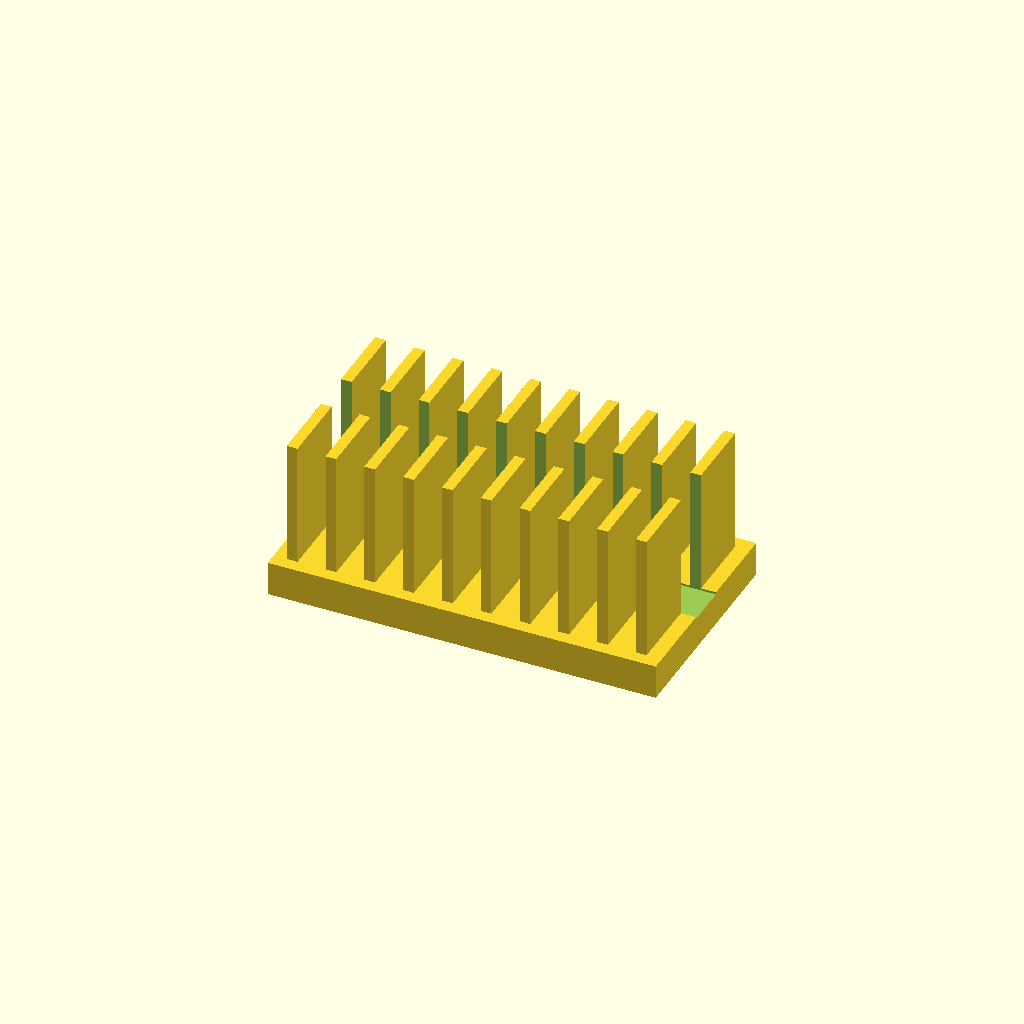
Cell 1: the model at its default parameters.
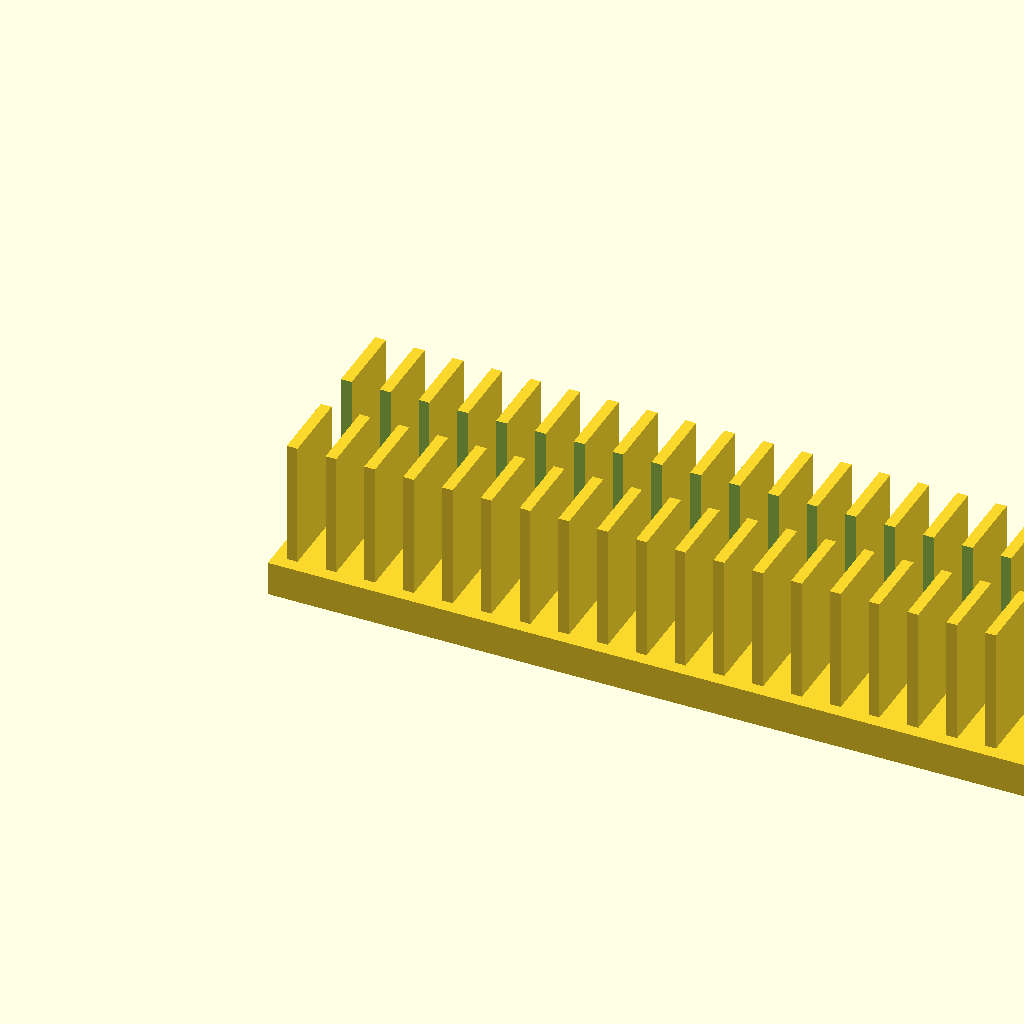
Cell 2: base_l = 180 (everything else at default).
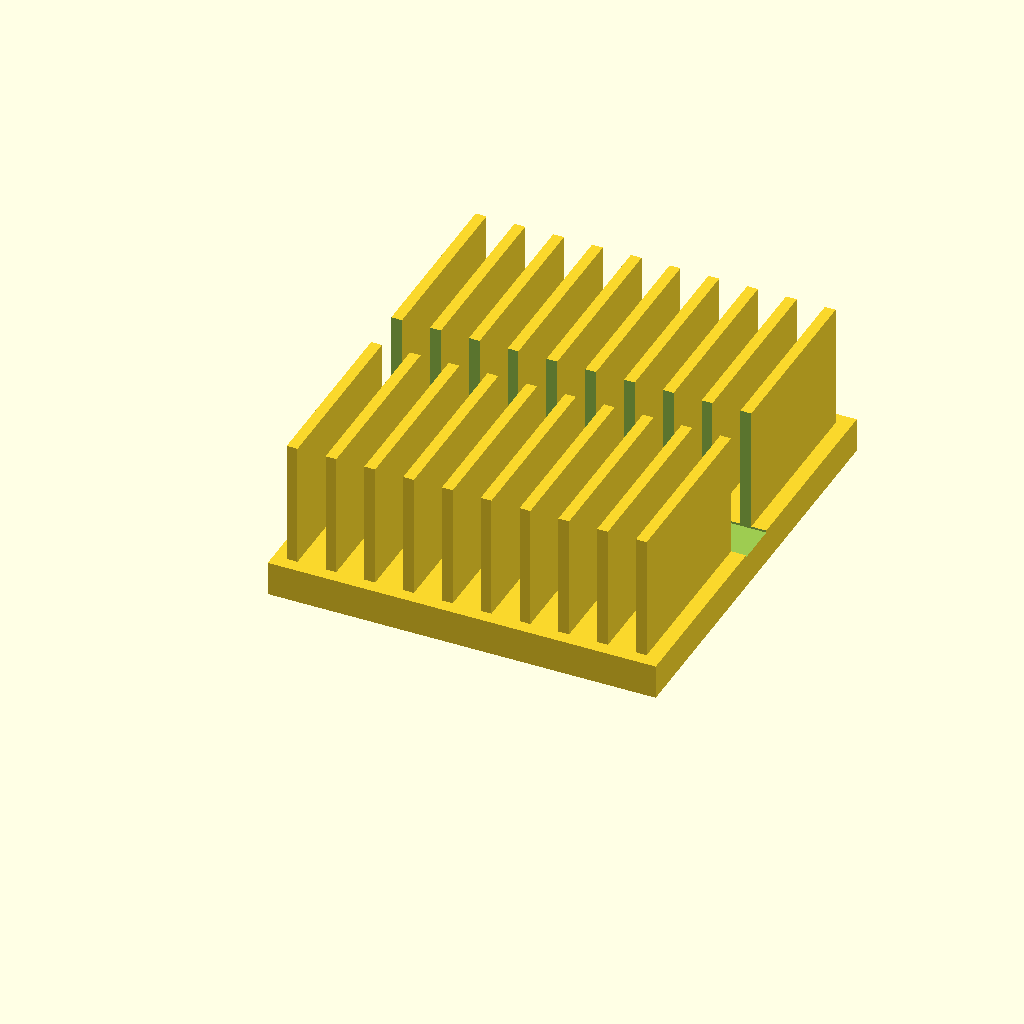
Cell 3: the same model with base_w = 100.
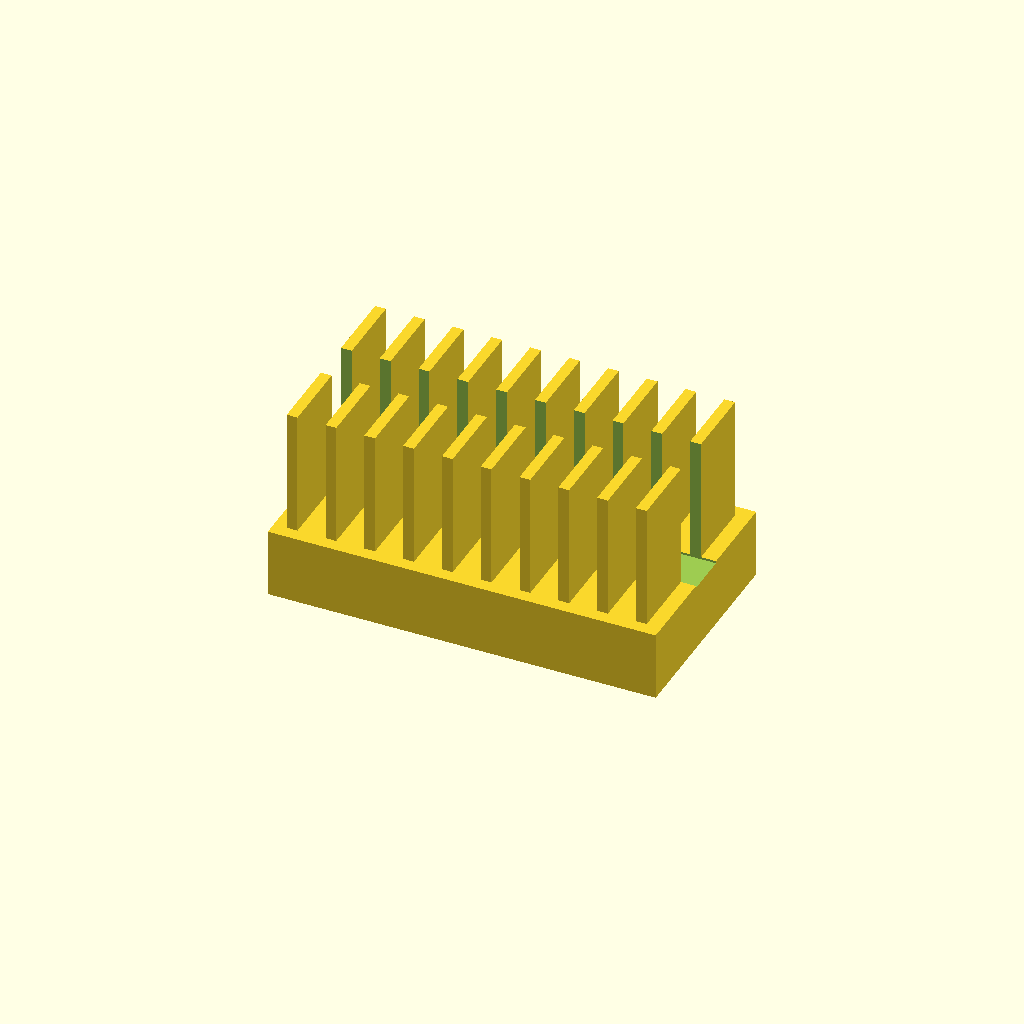
Cell 4: base_t = 16 (everything else at default).
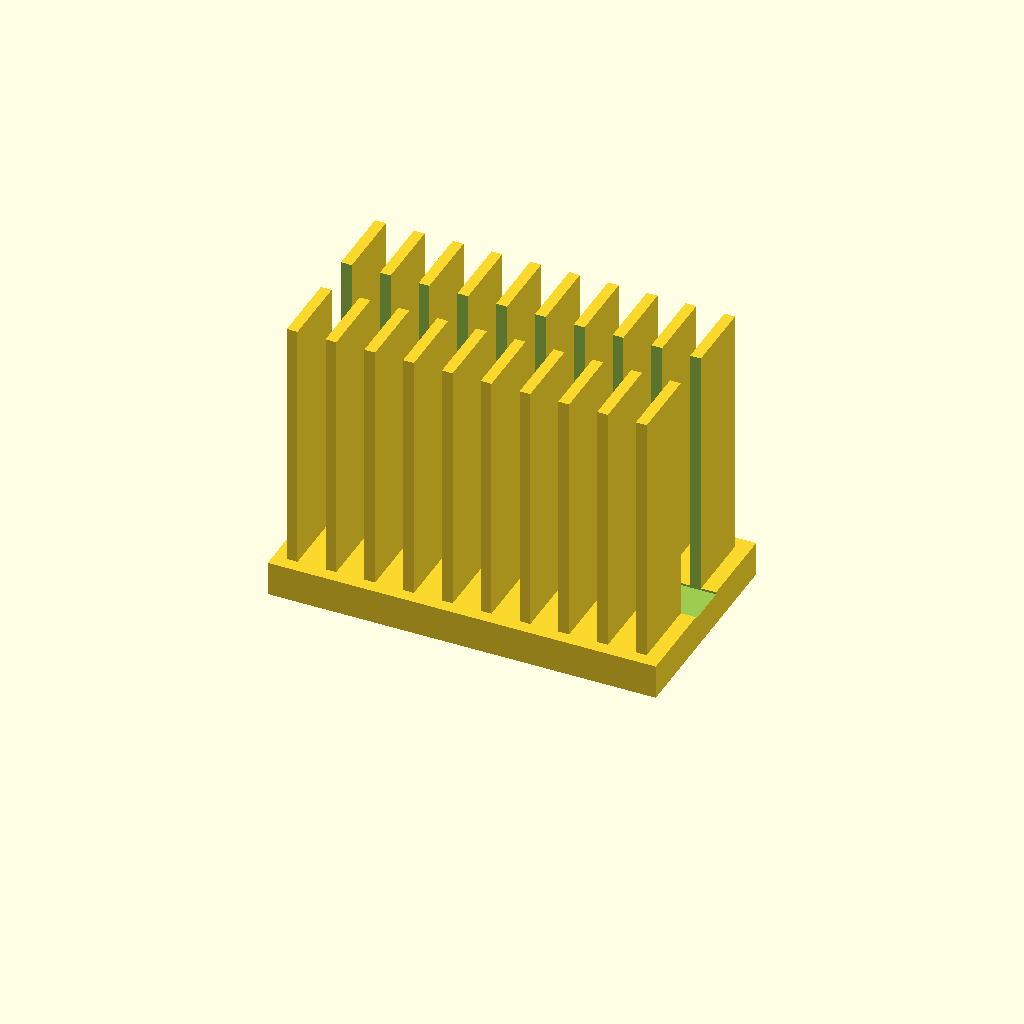
Cell 5 — fin_h set to 60, the other parameters unchanged.
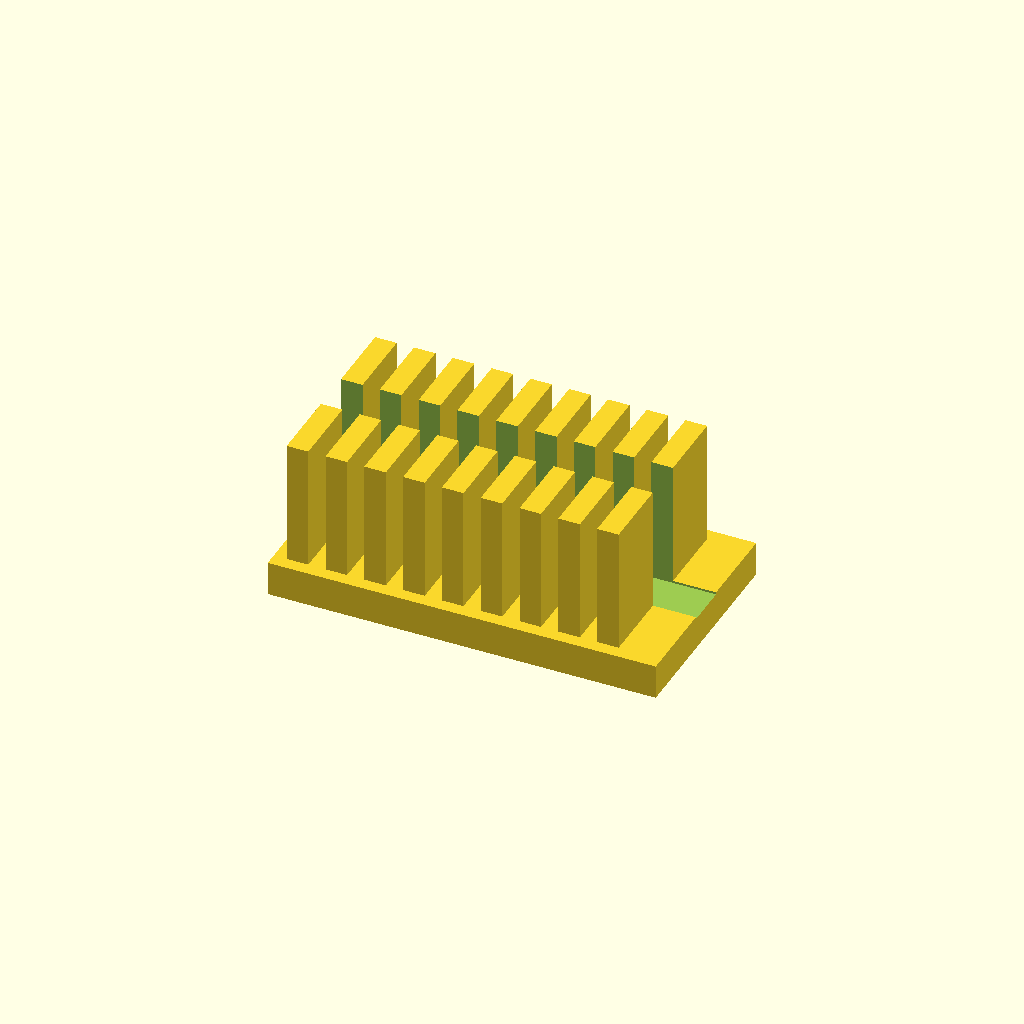
Cell 6 — fin_t set to 5, the other parameters unchanged.
All cells are drawn from one camera (rotation 55°, 0°, 25°, orthographic, colour scheme Cornfield), so only the parameter changes between them.
OpenSCAD source file optional_data/data/solid2/heatsink/part_0227.scad:
$fn = 32;

// ----------------------------------------------------------------------
// Heatsink: slotted fin block
// ----------------------------------------------------------------------

// --- parameters (mm) ---
base_l = 90;              // base length, X
base_w = 50;              // base width, Y
base_t = 8;               // base plate thickness
fin_h = 30;               // fin height above the base
fin_t = 2.5;              // fin thickness
edge = 3;                 // margin from the base ends
pitch = 9;                // fin pitch
slot_w = 10;              // central slot width, Y

n_fins = floor((base_l - 2 * edge - fin_t) / pitch) + 1;  // fin count
total_h = base_t + fin_h - 1;  // overall height

difference() {
union() {
  cube([base_l, base_w, base_t]);
  for (i = [0 : n_fins - 1])
    translate([edge + i * pitch, edge, base_t - 1])
      cube([fin_t, base_w - 2 * edge, fin_h]);
}
  translate([-1, base_w / 2 - slot_w / 2, base_t - 0.5])
    cube([base_l + 2, slot_w, fin_h + 2]);
}
Customizer parameters (derived from the source; name, type, default, range or options):
base_l: number, default 90
base_w: number, default 50
base_t: number, default 8
fin_h: number, default 30
fin_t: number, default 2.5
edge: number, default 3
pitch: number, default 9
slot_w: number, default 10
